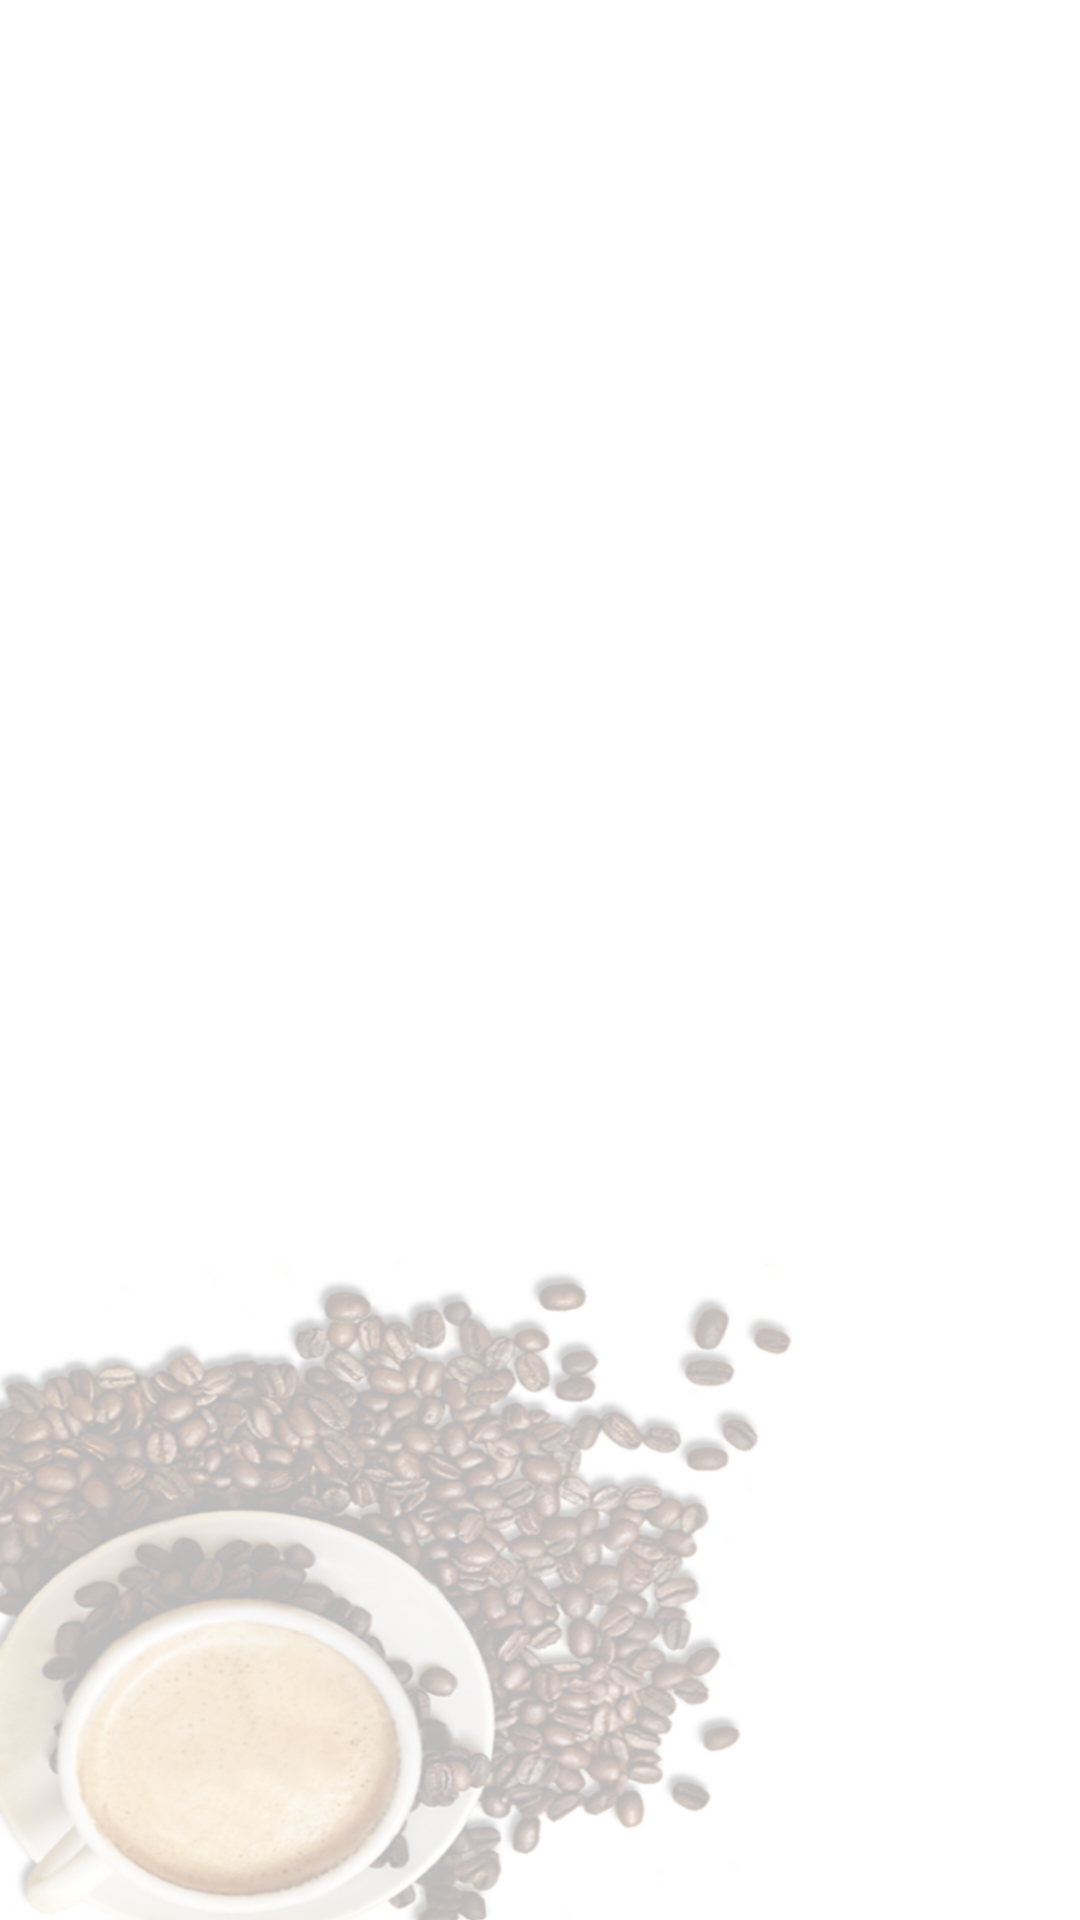

Produce the Android XML layout that renders to this screen, including the resource entries it uses.
<!-- AndroidManifest.xml: application theme AppTheme -->
<!-- res/layout/header.xml -->
<?xml version="1.0" encoding="utf-8"?>
<LinearLayout xmlns:android="http://schemas.android.com/apk/res/android"
    android:orientation="vertical"
    android:layout_width="match_parent"
    android:layout_height="wrap_content">
    <ImageView
        android:layout_width="match_parent"
        android:layout_height="@dimen/_80sdp"
        android:src="@drawable/header"
        android:scaleType="fitXY"/>
</LinearLayout>
<!-- resources referenced by this layout -->
<resources>
  <!-- drawable header: png bitmap (drawable, 36345 bytes) -->
  <style name="AppTheme" parent="Theme.AppCompat.Light.NoActionBar">
          <item name="colorPrimary">@color/colorPrimary</item>
          <item name="colorPrimaryDark">@color/colorAccent</item>
          <item name="colorAccent">@color/colorAccent</item>
          <item name="drawerArrowStyle">@style/DrawerIcon</item>
          <item name="android:windowBackground">@drawable/bg</item>
          <item name="android:navigationBarColor">@android:color/transparent</item>
      </style>
  <color name="colorPrimary">#000000</color>
  <color name="colorAccent">#000000</color>
  <style name="DrawerIcon" parent="Widget.AppCompat.DrawerArrowToggle">
          <item name="color">@color/colorPrimaryDark</item>
      </style>
  <!-- drawable bg: png bitmap (drawable, 473069 bytes) -->
  <color name="colorPrimaryDark">#000000</color>
</resources>
